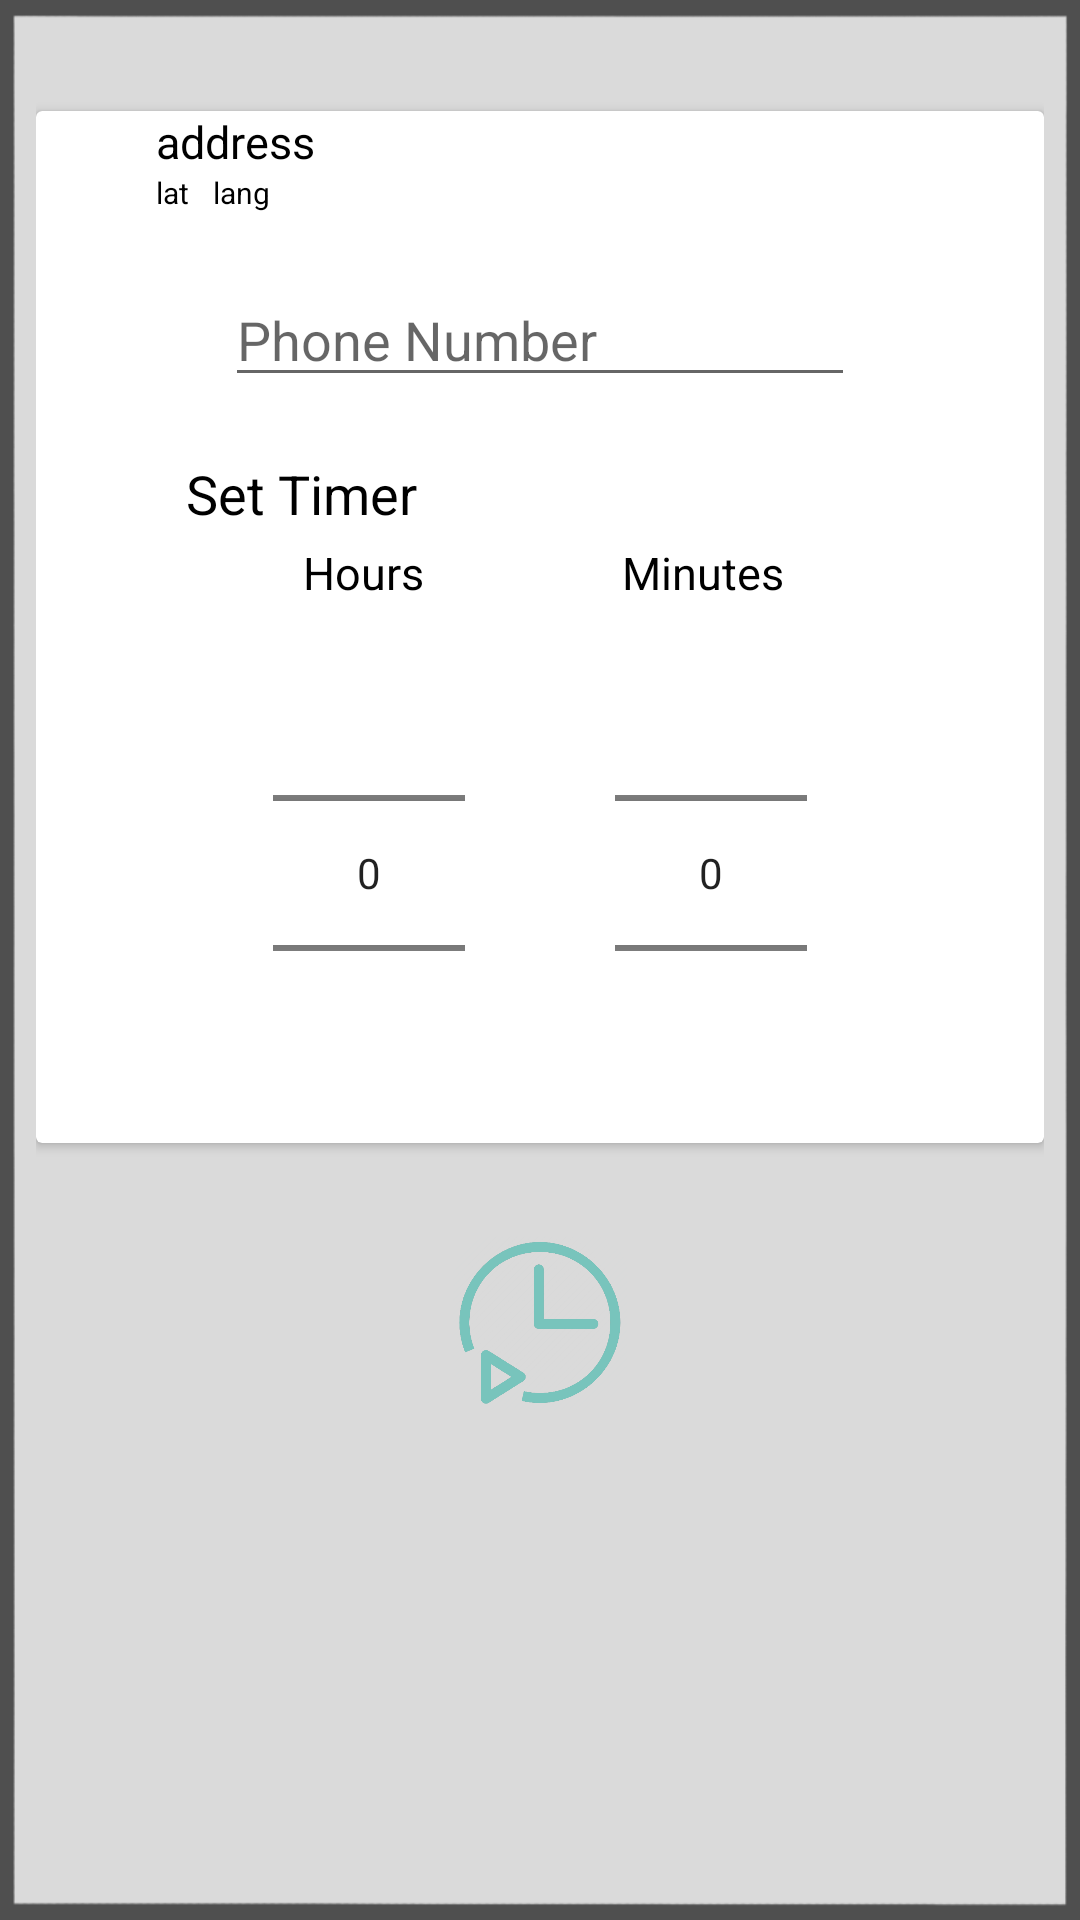

This screen was rendered from an Android layout file. Write that file and the resources it references.
<!-- AndroidManifest.xml: application theme AppTheme -->
<!-- res/layout/activity_sms.xml -->
<LinearLayout xmlns:android="http://schemas.android.com/apk/res/android"
    xmlns:tools="http://schemas.android.com/tools"
    android:layout_width="match_parent"
    android:layout_height="match_parent"
    android:orientation="vertical"
    android:paddingBottom="@dimen/activity_vertical_margin"
    android:paddingLeft="@dimen/activity_horizontal_margin"
    android:paddingRight="@dimen/activity_horizontal_margin"
    android:paddingTop="@dimen/activity_vertical_margin"
    android:background="@mipmap/bgdim"

    android:weightSum="1"
    tools:context="com.example.devilihboii.fyp.Sms">
    <android.support.v7.widget.CardView xmlns:android="http://schemas.android.com/apk/res/android"
        android:id="@+id/card_view"
        android:layout_marginTop="25dp"

        android:layout_width="match_parent"
        android:layout_height="wrap_content"
        android:background="@drawable/shape_ice"
android:padding="10dp"
       >
    <LinearLayout
        android:layout_width="fill_parent"

        android:layout_height="wrap_content"

        android:layout_weight="0.32"
        android:gravity="center_vertical"
        android:orientation="vertical">

        <LinearLayout
            android:id="@+id/linearLayout5"
            android:layout_width="wrap_content"
            android:layout_height="wrap_content"
            android:layout_marginLeft="40dp"

            android:orientation="vertical"

            >


            <TextView

                android:id="@+id/add"
                android:layout_width="wrap_content"
                android:layout_height="wrap_content"
                android:layout_alignParentTop="true"
                android:layout_centerHorizontal="true"
                android:layout_gravity="center_horizontal"
                android:text="address"
                android:textAppearance="?android:attr/textAppearanceLarge"
                android:textColor="@android:color/black"
                android:textSize="15dp" />

            <LinearLayout
                android:id="@+id/linearLayout6"
                android:layout_width="wrap_content"
                android:layout_height="wrap_content"

                android:layout_alignParentLeft="true"
                android:layout_alignParentStart="true"
                android:layout_below="@+id/linearLayout5"
                android:orientation="horizontal">

                <TextView
                    android:id="@+id/Lat"
                    android:layout_width="wrap_content"
                    android:layout_height="wrap_content"
                    android:text="lat"
                    android:textAppearance="?android:attr/textAppearanceMedium"
                    android:textColor="@android:color/black"
                    android:textSize="10dp" />

                <TextView
                    android:id="@+id/lng"
                    android:layout_width="wrap_content"
                    android:layout_height="wrap_content"
                    android:layout_marginLeft="8dp"
                    android:text="lang"
                    android:textAppearance="?android:attr/textAppearanceMedium"
                    android:textColor="@android:color/black"
                    android:textSize="10dp"

                    ></TextView>
            </LinearLayout>

        </LinearLayout>

        <LinearLayout
            android:id="@+id/linearLayout7"
            android:layout_width="fill_parent"
            android:layout_height="wrap_content"
            android:layout_marginTop="20dp"
            android:gravity="center"
            android:orientation="vertical">

            <AutoCompleteTextView

                android:id="@+id/ph"
                android:layout_width="210dp"
                android:layout_height="wrap_content"
                android:layout_gravity="center_horizontal"
                android:hint="Phone Number"
                android:singleLine="true"></AutoCompleteTextView>

        </LinearLayout>

        <TextView
            android:id="@+id/textView2"
            android:layout_width="wrap_content"
            android:layout_height="wrap_content"
            android:layout_alignParentLeft="true"
            android:layout_alignParentStart="true"
            android:layout_centerVertical="true"
            android:layout_marginLeft="50dp"
            android:layout_marginRight="23dp"
            android:layout_marginTop="20dp"
            android:text="Set Timer"
            android:textAppearance="?android:attr/textAppearanceMedium"
            android:textColor="@android:color/black" />

        <LinearLayout
            android:id="@+id/linearLayout4"
            android:layout_width="wrap_content"

            android:layout_height="wrap_content"
            android:layout_gravity="center"
            android:layout_marginTop="4dp"


            >

            <LinearLayout
                android:layout_width="wrap_content"
                android:layout_height="wrap_content"

                android:orientation="vertical">

                <TextView
                    android:layout_width="match_parent"
                    android:layout_height="wrap_content"
                    android:layout_gravity="center"
                    android:paddingLeft="10dp"
                    android:text="Hours"

                    android:textColor="@android:color/black"

                    android:textSize="15dp" />

                <NumberPicker
                    android:id="@+id/numberPicker"
                    android:layout_width="wrap_content"
                    android:layout_height="wrap_content"


                    />
            </LinearLayout>


            <LinearLayout
                android:layout_width="wrap_content"
                android:layout_height="wrap_content"
                android:orientation="vertical">

                <TextView
                    android:layout_width="wrap_content"
                    android:layout_height="wrap_content"
                    android:layout_gravity="center"
                    android:paddingLeft="45dp"

                    android:text="Minutes"
                    android:textColor="@android:color/black"

                    android:textSize="15dp" />

                <NumberPicker
                    android:id="@+id/numberPicker2"
                    android:layout_width="wrap_content"
                    android:layout_height="wrap_content"
                    android:layout_marginLeft="50dp"

                    />
            </LinearLayout>
        </LinearLayout>
    </LinearLayout>
</android.support.v7.widget.CardView>

    <LinearLayout
        android:id="@+id/linearLayout3"
        android:layout_width="match_parent"
        android:layout_height="wrap_content"
        android:layout_alignParentBottom="true"
        android:layout_marginBottom="20dp"

        android:layout_marginTop="30dp"
        android:gravity="center">

        <Button
            android:id="@+id/start"
            android:layout_width="60dp"
            android:layout_height="60dp"

            android:background="@drawable/start" />

    </LinearLayout>


</LinearLayout>
<!-- resources referenced by this layout -->
<resources>
  <dimen name="activity_horizontal_margin">12dp</dimen>
  <dimen name="activity_vertical_margin">12dp</dimen>
  <!-- drawable shape_ice (drawable) -->
  <?xml version="1.0" encoding="utf-8"?>
  <shape xmlns:android="http://schemas.android.com/apk/res/android"
      android:shape="rectangle">
     
      <gradient android:startColor="#80FFFFFF" android:endColor="#80FFFFFF"
          android:angle="225"/>
  
      <padding android:left="2dp"
          android:top="2dp"
          android:right="2dp"
          android:bottom="2dp" />
      <stroke android:width="2dp" android:color="#59000000"  />
      <corners android:bottomRightRadius="5dp" android:bottomLeftRadius="5dp"
          android:topLeftRadius="5dp" android:topRightRadius="5dp"
  
          />
  </shape>
  <!-- drawable start (drawable) -->
  <?xml version="1.0" encoding="utf-8"?>
  <selector xmlns:android="http://schemas.android.com/apk/res/android">
      <item android:state_focused="true"  android:state_enabled="false" android:state_pressed="true" android:drawable="@drawable/start_org" />
      <item android:state_focused="true"  android:state_enabled="false"                              android:drawable="@drawable/start_org" />
      <item android:state_focused="true"                                android:state_pressed="true" android:drawable="@drawable/start_org_drk" />
      <item android:state_focused="false"                               android:state_pressed="true" android:drawable="@drawable/start_org_drk" />
      <item android:state_focused="true"                                                             android:drawable="@drawable/start_org" />
      <item                                                                                          android:drawable="@drawable/start_org" />
  </selector>
  <!-- mipmap bgdim: png bitmap (mipmap-hdpi, 17492 bytes) -->
  <style name="AppTheme" parent="Theme.AppCompat.Light.DarkActionBar">
          
  
      </style>
  <!-- drawable start_org (drawable) -->
  <?xml version="1.0" encoding="utf-8"?>
  <layer-list xmlns:android="http://schemas.android.com/apk/res/android" >
      <item android:drawable="@drawable/start1">
  <shape
      xmlns:android="http://schemas.android.com/apk/res/android"
      android:shape="oval">
  
      <solid
          android:color="@color/green"/>
      <size
          android:width="120dp"
          android:height="120dp"/>
  </shape>
          </item>
      </layer-list>
  <!-- drawable start_org_drk (drawable) -->
  <?xml version="1.0" encoding="utf-8"?>
  <layer-list xmlns:android="http://schemas.android.com/apk/res/android" >
      <item android:drawable="@drawable/start2">
  <shape
      xmlns:android="http://schemas.android.com/apk/res/android"
      android:shape="oval">
  
      <solid
          android:color="@color/green_dark"/>
      <size
          android:width="120dp"
          android:height="120dp"/>
  </shape>
          </item>
      </layer-list>
  <!-- drawable start1: png bitmap (drawable, 29811 bytes) -->
  <color name="green">#CCCCFF</color>
  <!-- drawable start2: png bitmap (drawable, 20712 bytes) -->
  <color name="green_dark">#CC99FF</color>
</resources>
